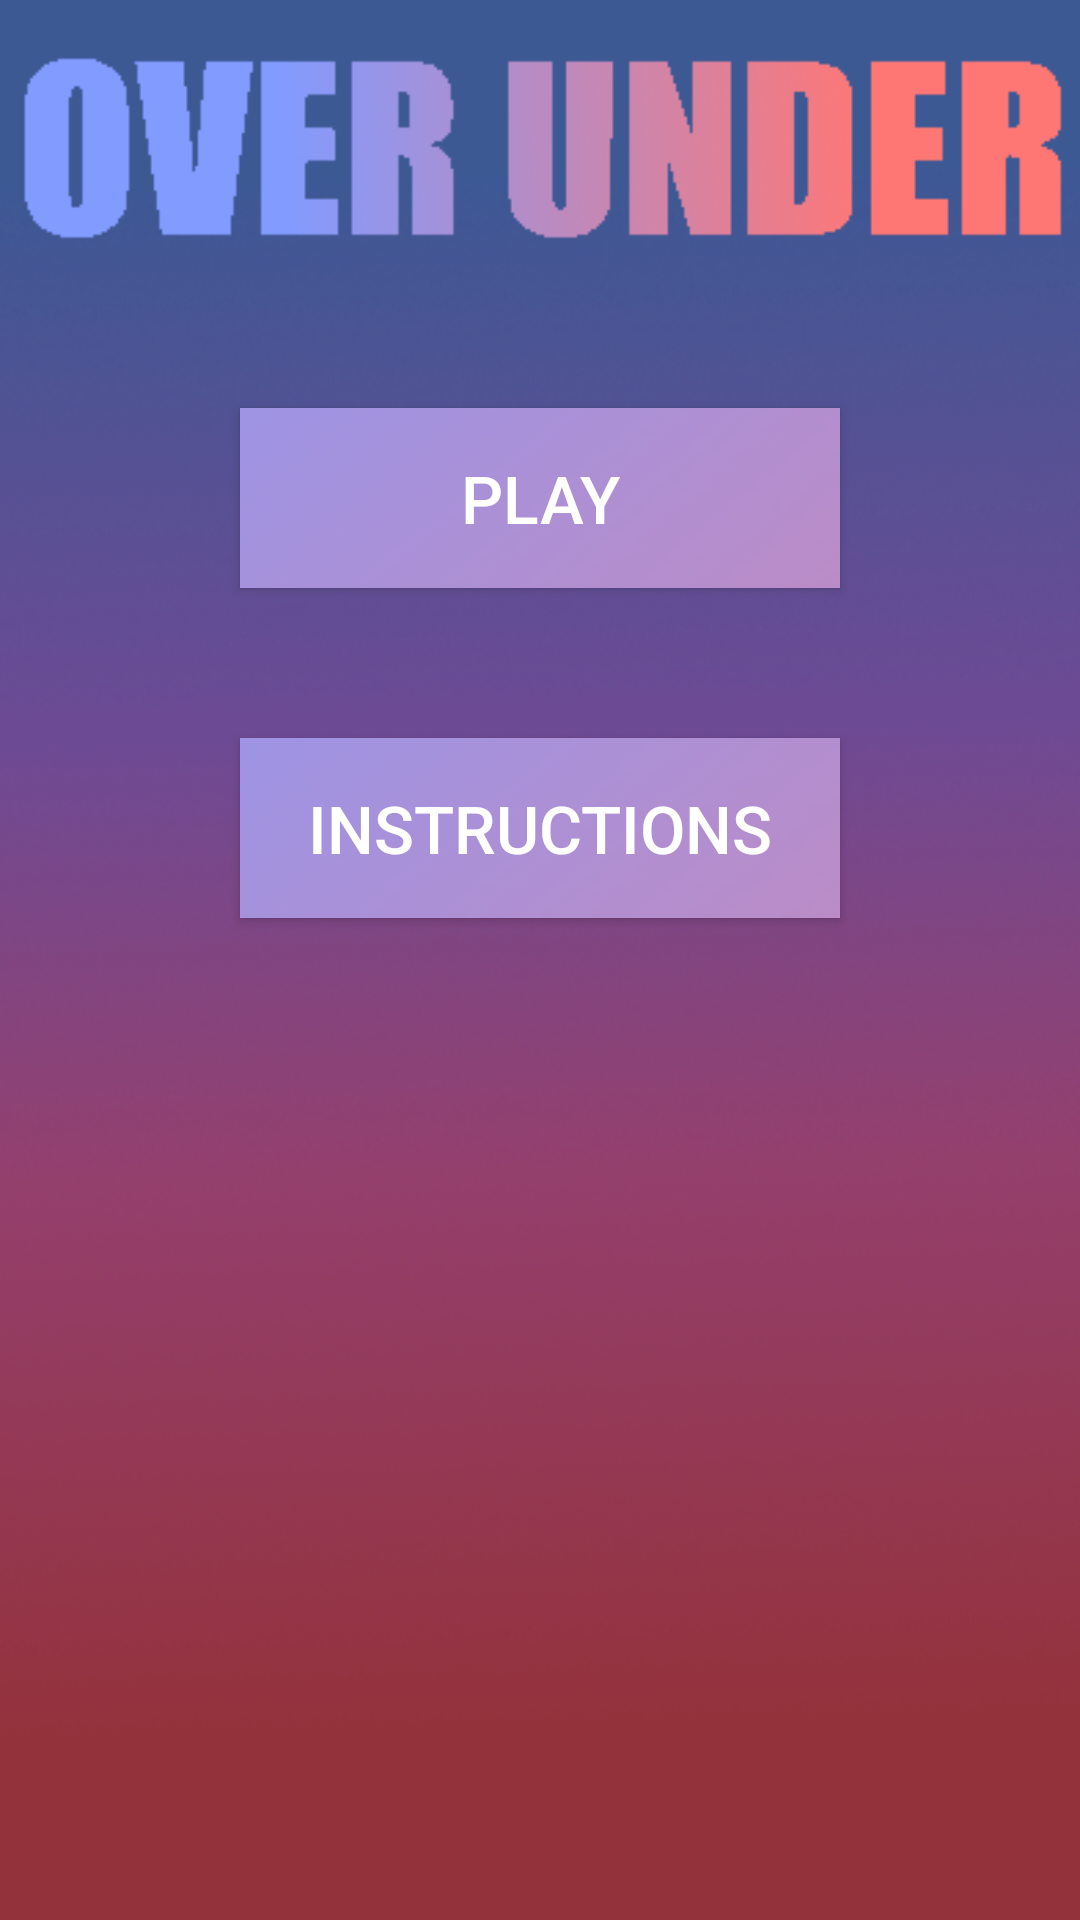

The Android layout XML behind this screen, and the referenced resources:
<!-- AndroidManifest.xml: application theme Theme.Design.NoActionBar -->
<!-- res/layout/title.xml -->
<?xml version="1.0" encoding="utf-8"?>
<LinearLayout xmlns:android="http://schemas.android.com/apk/res/android"
    android:layout_width="match_parent"
    android:layout_height="match_parent"
    android:background="@drawable/background"
    android:orientation="vertical">
    
    <ImageView
        android:layout_width="wrap_content"
        android:layout_height="wrap_content"
        android:layout_gravity="center_horizontal"
        android:layout_marginTop="10dp"
        android:layout_marginBottom="50dp"
        android:src="@drawable/title" />

    <Button
        android:layout_width="wrap_content"
        android:layout_height="wrap_content"
        android:layout_gravity="center_horizontal"
        android:layout_marginBottom="50dp"
        android:background="@drawable/button"
        android:minWidth="200dp"
        android:minHeight="60dp"
        android:onClick="play"
        android:text="Play"
        android:textSize="22dp" />

    <Button
        android:layout_width="wrap_content"
        android:layout_height="wrap_content"
        android:layout_gravity="center_horizontal"
        android:layout_marginBottom="50dp"
        android:background="@drawable/button"
        android:minWidth="200dp"
        android:minHeight="60dp"
        android:onClick="instruct"
        android:text="Instructions"
        android:textSize="22dp" />
</LinearLayout>
<!-- resources referenced by this layout -->
<resources>
  <!-- drawable background: png bitmap (drawable, 166445 bytes) -->
  <!-- drawable button: png bitmap (drawable, 1826 bytes) -->
  <!-- drawable title: png bitmap (drawable, 12973 bytes) -->
</resources>
